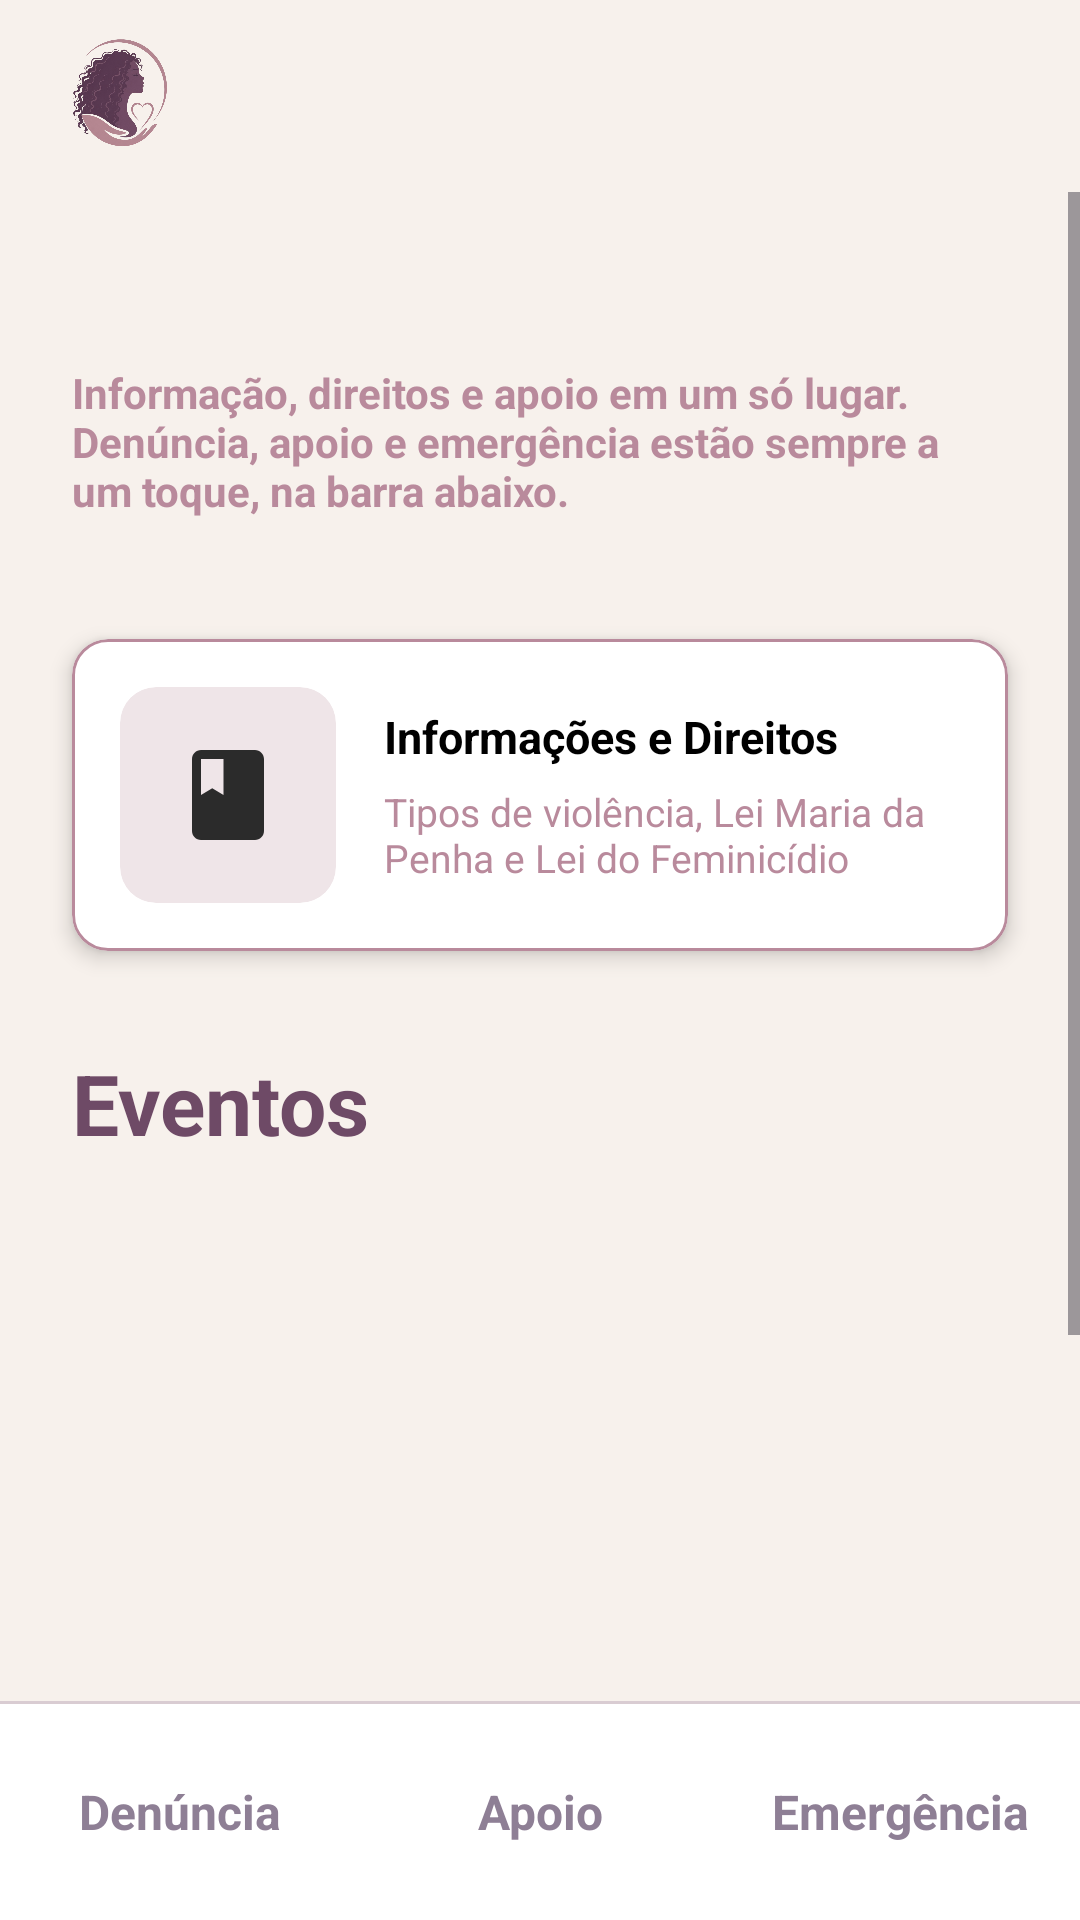

Write the Android layout XML for this screen, with the resource values it uses.
<!-- AndroidManifest.xml: application theme Theme.Vitorias -->
<!-- res/layout/activity_main.xml -->
<?xml version="1.0" encoding="utf-8"?>
<LinearLayout xmlns:android="http://schemas.android.com/apk/res/android"
    xmlns:app="http://schemas.android.com/apk/res-auto"
    android:id="@+id/main"
    android:layout_width="match_parent"
    android:layout_height="match_parent"
    android:background="@color/vitorias_fundo"
    android:orientation="vertical">

    
    <LinearLayout
        android:layout_width="match_parent"
        android:layout_height="64dp"
        android:gravity="center_vertical"
        android:orientation="horizontal"
        android:paddingHorizontal="16dp">

        <ImageView
            android:layout_width="48dp"
            android:layout_height="48dp"
            android:contentDescription="@null"
            android:src="@drawable/logo" />

        <View
            android:layout_width="0dp"
            android:layout_height="0dp"
            android:layout_weight="1" />

        <ImageButton
            android:id="@+id/btnAjustes"
            android:layout_width="48dp"
            android:layout_height="48dp"
            android:background="?attr/selectableItemBackgroundBorderless"
            android:contentDescription="@string/acao_ajustes"
            android:src="@drawable/ic_settings"
            app:tint="@android:color/black" />

        <ImageButton
            android:id="@+id/btnFechar"
            android:layout_width="48dp"
            android:layout_height="48dp"
            android:background="?attr/selectableItemBackgroundBorderless"
            android:contentDescription="@string/acao_sair_rapido"
            android:src="@drawable/ic_close"
            app:tint="@android:color/black" />
    </LinearLayout>

    
    <ScrollView
        android:layout_width="match_parent"
        android:layout_height="0dp"
        android:layout_weight="1"
        android:fillViewport="true">

        <LinearLayout
            android:layout_width="match_parent"
            android:layout_height="wrap_content"
            android:orientation="vertical"
            android:paddingBottom="24dp">

            
            <TextView
                android:id="@+id/txtTitulo"
                android:layout_width="match_parent"
                android:layout_height="wrap_content"
                android:layout_marginHorizontal="24dp"
                android:layout_marginTop="8dp"
                android:textColor="@color/vitorias_malva_escuro"
                android:textSize="28sp"
                android:textStyle="bold" />

            <TextView
                android:layout_width="match_parent"
                android:layout_height="wrap_content"
                android:layout_marginHorizontal="24dp"
                android:layout_marginTop="12dp"
                android:text="@string/home_descricao"
                android:textColor="@color/vitorias_malva_claro"
                android:textSize="14sp"
                android:textStyle="bold" />

            
            <com.google.android.material.card.MaterialCardView
                android:id="@+id/cardInformacoes"
                android:layout_width="match_parent"
                android:layout_height="wrap_content"
                android:layout_marginHorizontal="24dp"
                android:layout_marginTop="40dp"
                android:clickable="true"
                android:focusable="true"
                app:cardBackgroundColor="@android:color/white"
                app:cardCornerRadius="12dp"
                app:cardElevation="4dp"
                app:strokeColor="@color/vitorias_malva_claro"
                app:strokeWidth="1dp">

                <LinearLayout
                    android:layout_width="match_parent"
                    android:layout_height="wrap_content"
                    android:gravity="center_vertical"
                    android:orientation="horizontal"
                    android:padding="16dp">

                    <com.google.android.material.card.MaterialCardView
                        android:layout_width="72dp"
                        android:layout_height="72dp"
                        app:cardBackgroundColor="@color/vitorias_card_icone"
                        app:cardCornerRadius="12dp"
                        app:cardElevation="0dp"
                        app:strokeWidth="0dp">

                        <ImageView
                            android:layout_width="36dp"
                            android:layout_height="36dp"
                            android:layout_gravity="center"
                            android:contentDescription="@null"
                            android:src="@drawable/ic_book"
                            app:tint="#2B2B2B" />
                    </com.google.android.material.card.MaterialCardView>

                    <LinearLayout
                        android:layout_width="0dp"
                        android:layout_height="wrap_content"
                        android:layout_marginStart="16dp"
                        android:layout_weight="1"
                        android:orientation="vertical">

                        <TextView
                            android:layout_width="wrap_content"
                            android:layout_height="wrap_content"
                            android:text="@string/home_info_titulo"
                            android:textColor="@android:color/black"
                            android:textSize="15sp"
                            android:textStyle="bold" />

                        <TextView
                            android:layout_width="wrap_content"
                            android:layout_height="wrap_content"
                            android:layout_marginTop="6dp"
                            android:text="@string/home_info_descricao"
                            android:textColor="@color/vitorias_malva_claro"
                            android:textSize="13sp" />
                    </LinearLayout>
                </LinearLayout>
            </com.google.android.material.card.MaterialCardView>

            
            <LinearLayout
                android:id="@+id/grupoEventos"
                android:layout_width="match_parent"
                android:layout_height="wrap_content"
                android:layout_marginTop="32dp"
                android:orientation="vertical">

                <TextView
                    android:layout_width="wrap_content"
                    android:layout_height="wrap_content"
                    android:layout_marginHorizontal="24dp"
                    android:text="@string/home_eventos"
                    android:textColor="@color/vitorias_malva_escuro"
                    android:textSize="28sp"
                    android:textStyle="bold" />

                
                <TextView
                    android:id="@+id/txtDescricaoVideo"
                    android:layout_width="match_parent"
                    android:layout_height="wrap_content"
                    android:layout_marginHorizontal="24dp"
                    android:layout_marginTop="8dp"
                    android:minLines="3"
                    android:textColor="@color/vitorias_malva_claro"
                    android:textSize="14sp"
                    android:textStyle="bold" />

                
                <androidx.viewpager2.widget.ViewPager2
                    android:id="@+id/pagerVideos"
                    android:layout_width="match_parent"
                    android:layout_height="250dp"
                    android:layout_marginTop="8dp" />
            </LinearLayout>
        </LinearLayout>
    </ScrollView>

    
    <include
        android:id="@+id/barraNavegacao"
        layout="@layout/barra_navegacao" />

</LinearLayout>
<!-- res/layout/barra_navegacao.xml (included above) -->
<?xml version="1.0" encoding="utf-8"?>
<LinearLayout xmlns:android="http://schemas.android.com/apk/res/android"
    android:layout_width="match_parent"
    android:layout_height="wrap_content"
    android:background="@android:color/white"
    android:orientation="vertical">

    
    <View
        android:layout_width="match_parent"
        android:layout_height="1dp"
        android:background="@color/vitorias_divisoria" />

    <LinearLayout
        android:layout_width="match_parent"
        android:layout_height="72dp"
        android:orientation="horizontal">

        <TextView
            android:id="@+id/navDenuncia"
            android:layout_width="0dp"
            android:layout_height="match_parent"
            android:layout_weight="1"
            android:background="?attr/selectableItemBackground"
            android:clickable="true"
            android:focusable="true"
            android:gravity="center"
            android:text="@string/nav_denuncia"
            android:textColor="@color/vitorias_nav_inativo"
            android:textSize="16sp"
            android:textStyle="bold" />

        <TextView
            android:id="@+id/navApoio"
            android:layout_width="0dp"
            android:layout_height="match_parent"
            android:layout_weight="1"
            android:background="?attr/selectableItemBackground"
            android:clickable="true"
            android:focusable="true"
            android:gravity="center"
            android:text="@string/nav_apoio"
            android:textColor="@color/vitorias_nav_inativo"
            android:textSize="16sp"
            android:textStyle="bold" />

        <TextView
            android:id="@+id/navEmergencia"
            android:layout_width="0dp"
            android:layout_height="match_parent"
            android:layout_weight="1"
            android:background="?attr/selectableItemBackground"
            android:clickable="true"
            android:focusable="true"
            android:gravity="center"
            android:text="@string/nav_emergencia"
            android:textColor="@color/vitorias_nav_inativo"
            android:textSize="16sp"
            android:textStyle="bold" />
    </LinearLayout>
</LinearLayout>
<!-- resources referenced by this layout -->
<resources>
  <color name="vitorias_card_icone">#EFE5E8</color>
  <color name="vitorias_divisoria">#D9CCD2</color>
  <color name="vitorias_fundo">#F7F1EC</color>
  <color name="vitorias_malva_claro">#B98A9C</color>
  <color name="vitorias_malva_escuro">#6E4A66</color>
  <color name="vitorias_nav_inativo">#8E7F95</color>
  <!-- drawable ic_book (drawable) -->
  <vector xmlns:android="http://schemas.android.com/apk/res/android"
      android:width="24dp" android:height="24dp"
      android:viewportWidth="24" android:viewportHeight="24">
      <path android:fillColor="#FF000000"
          android:pathData="M18,2H6c-1.1,0 -2,0.9 -2,2v16c0,1.1 0.9,2 2,2h12c1.1,0 2,-0.9 2,-2V4c0,-1.1 -0.9,-2 -2,-2zM6,4h5v8l-2.5,-1.5L6,12V4z" />
  </vector>
  <!-- drawable logo: png bitmap (drawable, 608735 bytes) -->
  <string name="acao_ajustes">Ajustes</string>
  <string name="acao_sair_rapido">Sair do app</string>
  <string name="home_descricao">Informação, direitos e apoio em um só lugar. Denúncia, apoio e emergência estão sempre a um toque, na barra abaixo.</string>
  <string name="home_eventos">Eventos</string>
  <string name="home_info_descricao">Tipos de violência, Lei Maria da Penha e Lei do Feminicídio</string>
  <string name="home_info_titulo">Informações e Direitos</string>
  <string name="nav_apoio">Apoio</string>
  <string name="nav_denuncia">Denúncia</string>
  <string name="nav_emergencia">Emergência</string>
  <style name="Theme.Vitorias" parent="Base.Theme.Vitorias" />
  <style name="Base.Theme.Vitorias" parent="Theme.Material3.DayNight.NoActionBar">
          
          
      </style>
</resources>
